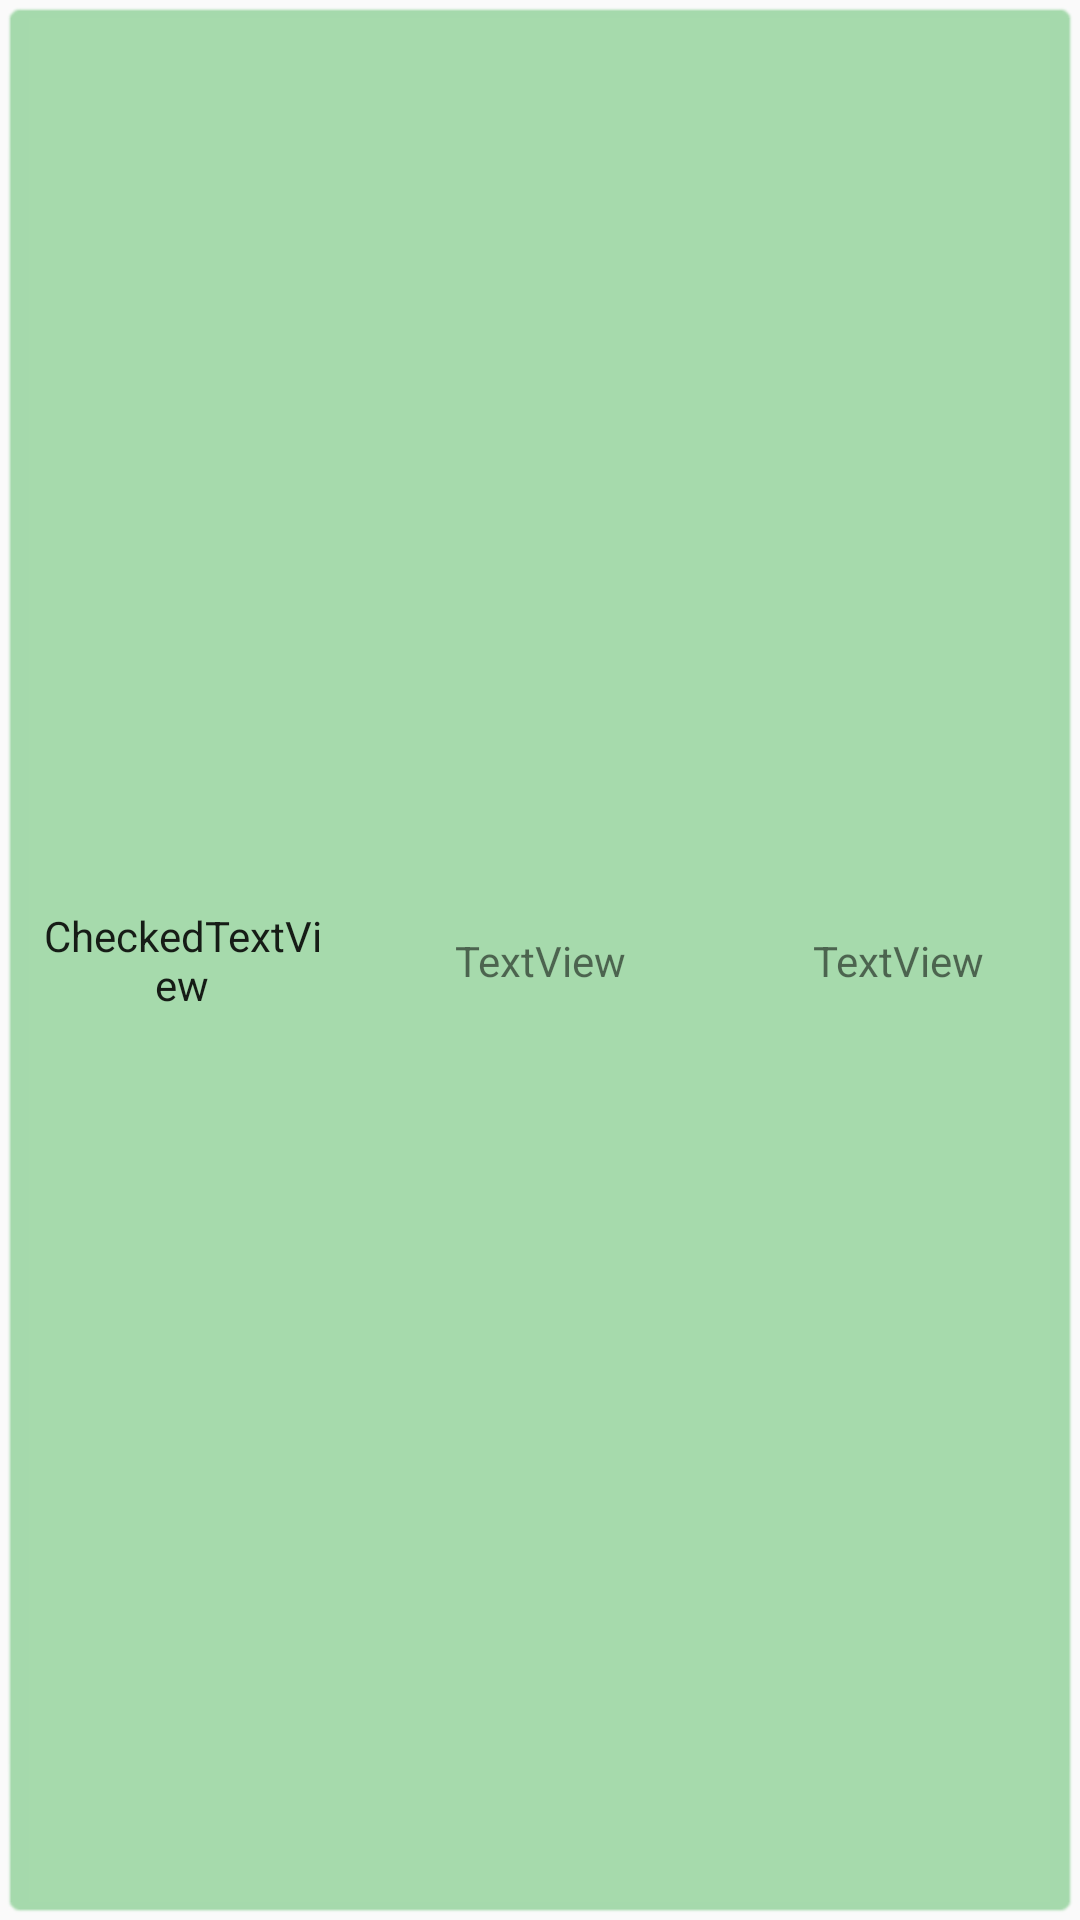

Here is an Android app screen rendered from its layout file. Give the layout XML and the strings, colors and styles it references.
<!-- AndroidManifest.xml: application theme AppTheme -->
<!-- res/layout/expired_inventory_rv_layout.xml -->
<?xml version="1.0" encoding="utf-8"?>
<LinearLayout xmlns:android="http://schemas.android.com/apk/res/android"
    xmlns:app="http://schemas.android.com/apk/res-auto"
    android:layout_width="match_parent"
    android:layout_height="50dp"
    android:orientation="vertical">

    
    
    
    

    <android.support.constraint.ConstraintLayout
        android:layout_width="match_parent"
        android:layout_height="0dp"
        android:layout_weight="1"
        android:background="@android:drawable/editbox_background_normal"
        android:backgroundTint="@color/inventoryExpired"
        android:clickable="true"
        android:longClickable="true"
        android:paddingBottom="3dp"
        android:paddingLeft="3dp"
        android:paddingRight="3dp"
        android:paddingTop="3dp">

        <CheckedTextView
            android:id="@+id/CTV_item"
            android:layout_width="0dp"
            android:layout_height="wrap_content"
            android:layout_marginEnd="10dp"
            android:layout_marginStart="8dp"
            android:layout_weight="1"
            android:checked="false"
            android:clickable="true"
            android:linksClickable="true"
            android:longClickable="true"
            android:text="CheckedTextView"
            android:textAlignment="center"
            android:textSize="14sp"
            app:layout_constraintBottom_toBottomOf="parent"
            app:layout_constraintEnd_toStartOf="@+id/TV_location"
            app:layout_constraintHorizontal_chainStyle="spread_inside"
            app:layout_constraintStart_toStartOf="parent"
            app:layout_constraintTop_toTopOf="parent" />

        <TextView
            android:id="@+id/TV_location"
            android:layout_width="0dp"
            android:layout_height="wrap_content"
            android:layout_marginEnd="10dp"
            android:layout_marginStart="10dp"
            android:layout_weight="1"
            android:text="TextView"
            android:textAlignment="center"
            app:layout_constraintBottom_toBottomOf="parent"
            app:layout_constraintEnd_toStartOf="@+id/TV_quantity"
            app:layout_constraintStart_toEndOf="@+id/CTV_item"
            app:layout_constraintTop_toTopOf="parent" />

        <TextView
            android:id="@+id/TV_quantity"
            android:layout_width="0dp"
            android:layout_height="wrap_content"
            android:layout_marginEnd="8dp"
            android:layout_marginStart="10dp"
            android:layout_weight="1"
            android:text="TextView"
            android:textAlignment="center"
            app:layout_constraintBottom_toBottomOf="parent"
            app:layout_constraintEnd_toEndOf="parent"
            app:layout_constraintStart_toEndOf="@+id/TV_location"
            app:layout_constraintTop_toTopOf="parent" />
    </android.support.constraint.ConstraintLayout>

    
    
    
    

</LinearLayout>
<!-- resources referenced by this layout -->
<resources>
  <color name="inventoryExpired">#703aaf48</color>
  <style name="AppTheme" parent="Theme.AppCompat.Light.NoActionBar">
          
          <itemHandler name="colorPrimary">@color/colorPrimary</itemHandler>
          <itemHandler name="colorPrimaryDark">@color/colorPrimaryDark</itemHandler>
          <itemHandler name="colorAccent">@color/colorAccent</itemHandler>
      </style>
  <color name="colorPrimary">#3F51B5</color>
  <color name="colorPrimaryDark">#303F9F</color>
  <color name="colorAccent">#FF4081</color>
</resources>
